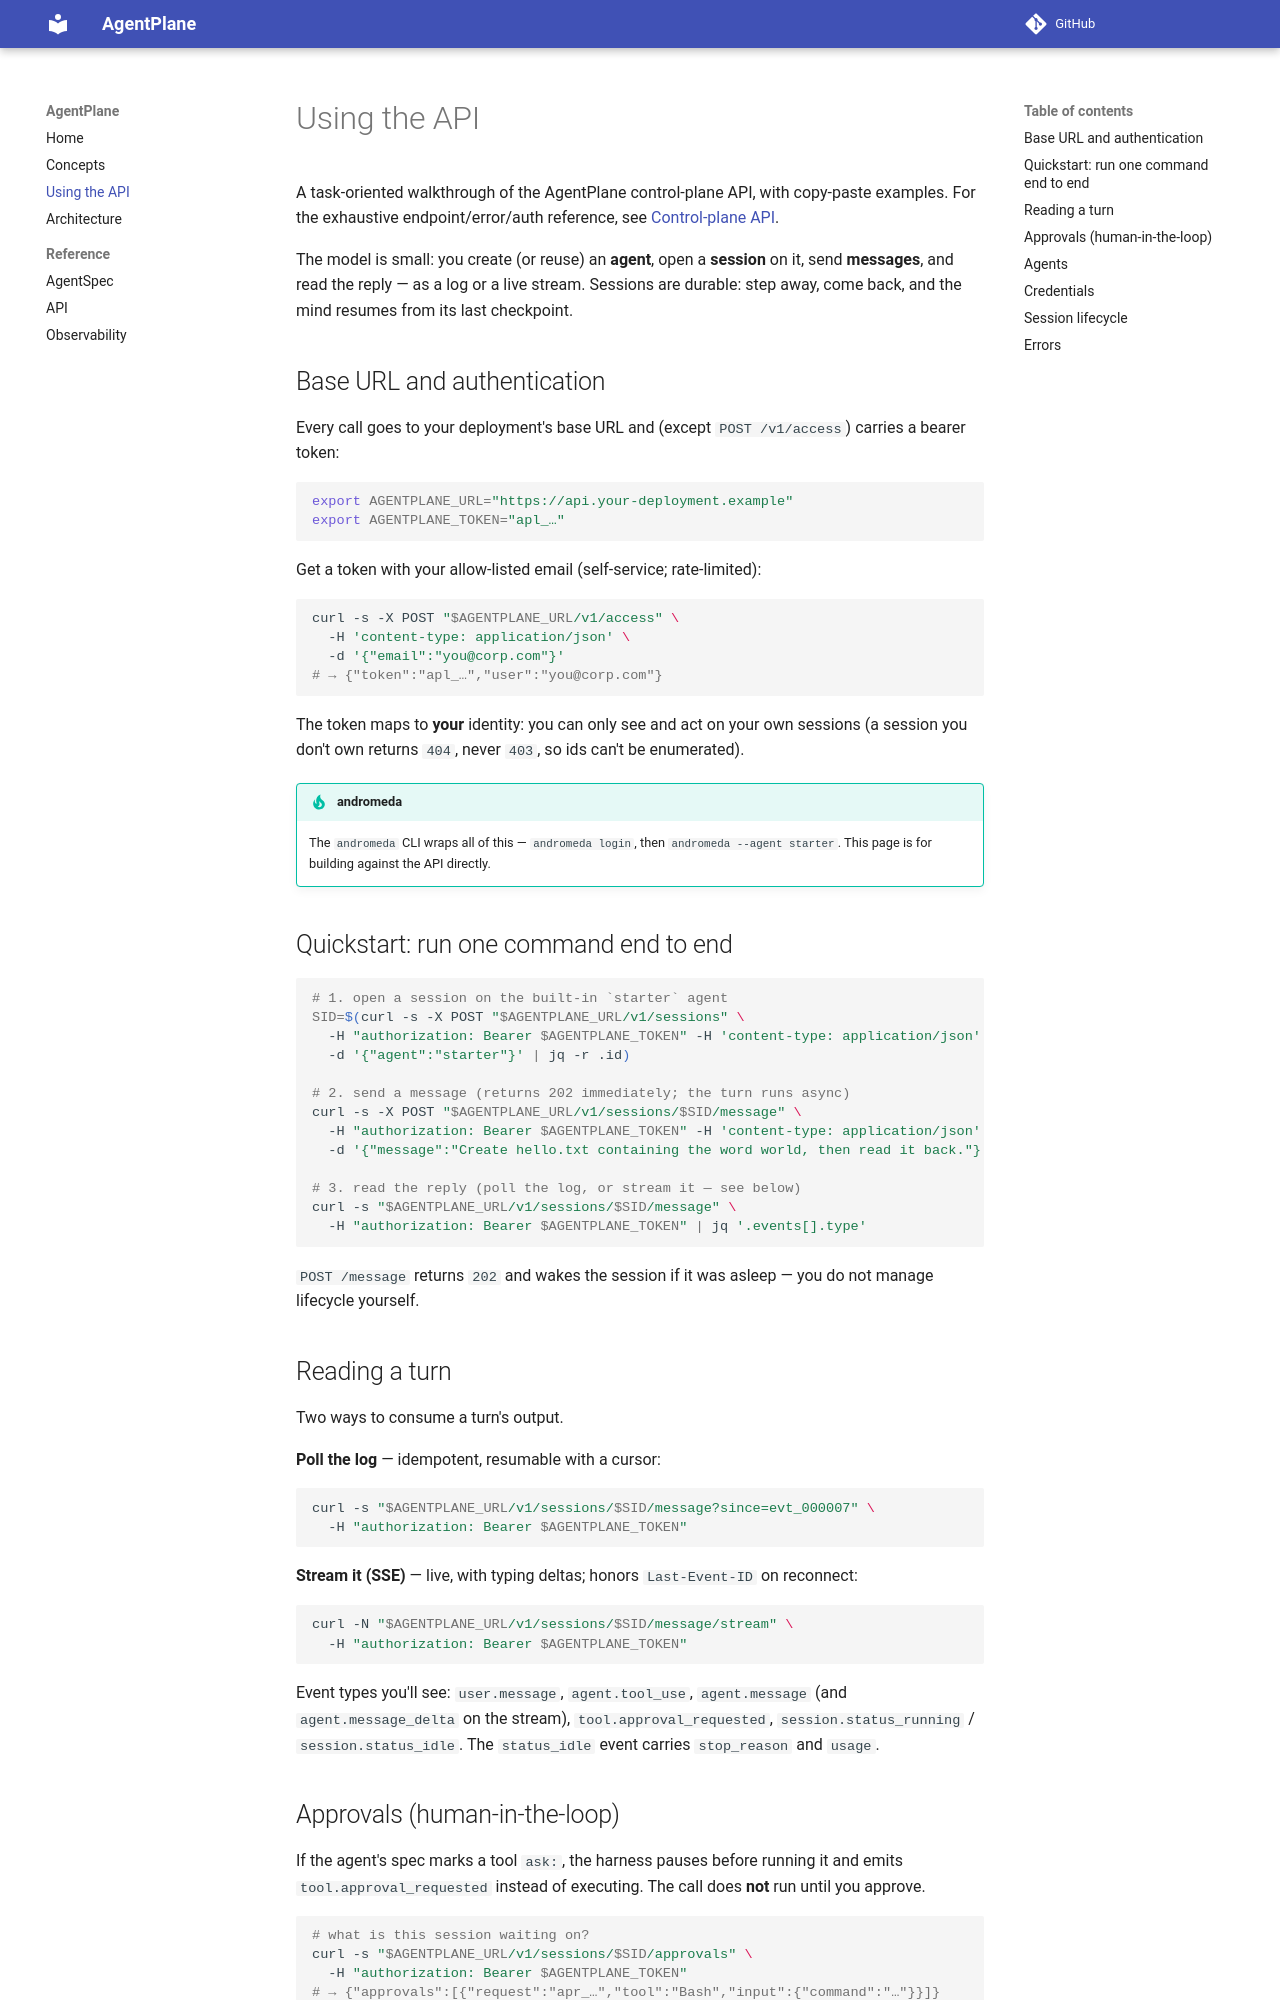

repository: agents-community/supercluster · page: api-usage/index.html · generator: mkdocs

# Using the API

A task-oriented walkthrough of the AgentPlane control-plane API, with copy-paste
examples. For the exhaustive endpoint/error/auth reference, see
[Control-plane API](api.md).

The model is small: you create (or reuse) an **agent**, open a **session** on it,
send **messages**, and read the reply — as a log or a live stream. Sessions are
durable: step away, come back, and the mind resumes from its last checkpoint.

## Base URL and authentication

Every call goes to your deployment's base URL and (except `POST /v1/access`)
carries a bearer token:

```bash
export AGENTPLANE_URL="https://api.your-deployment.example"
export AGENTPLANE_TOKEN="apl_…"
```

Get a token with your allow-listed email (self-service; rate-limited):

```bash
curl -s -X POST "$AGENTPLANE_URL/v1/access" \
  -H 'content-type: application/json' \
  -d '{"email":"you@corp.com"}'
# → {"token":"apl_…","user":"you@corp.com"}
```

The token maps to **your** identity: you can only see and act on your own
sessions (a session you don't own returns `404`, never `403`, so ids can't be
enumerated).

!!! tip "andromeda"
    The `andromeda` CLI wraps all of this — `andromeda login`, then
    `andromeda --agent starter`. This page is for building against the API
    directly.

## Quickstart: run one command end to end

```bash
# 1. open a session on the built-in `starter` agent
SID=$(curl -s -X POST "$AGENTPLANE_URL/v1/sessions" \
  -H "authorization: Bearer $AGENTPLANE_TOKEN" -H 'content-type: application/json' \
  -d '{"agent":"starter"}' | jq -r .id)

# 2. send a message (returns 202 immediately; the turn runs async)
curl -s -X POST "$AGENTPLANE_URL/v1/sessions/$SID/message" \
  -H "authorization: Bearer $AGENTPLANE_TOKEN" -H 'content-type: application/json' \
  -d '{"message":"Create hello.txt containing the word world, then read it back."}'

# 3. read the reply (poll the log, or stream it — see below)
curl -s "$AGENTPLANE_URL/v1/sessions/$SID/message" \
  -H "authorization: Bearer $AGENTPLANE_TOKEN" | jq '.events[].type'
```

`POST /message` returns `202` and wakes the session if it was asleep — you do not
manage lifecycle yourself.

## Reading a turn

Two ways to consume a turn's output.

**Poll the log** — idempotent, resumable with a cursor:

```bash
curl -s "$AGENTPLANE_URL/v1/sessions/$SID/message?since=evt_000007" \
  -H "authorization: Bearer $AGENTPLANE_TOKEN"
```

**Stream it (SSE)** — live, with typing deltas; honors `Last-Event-ID` on
reconnect:

```bash
curl -N "$AGENTPLANE_URL/v1/sessions/$SID/message/stream" \
  -H "authorization: Bearer $AGENTPLANE_TOKEN"
```

Event types you'll see: `user.message`, `agent.tool_use`, `agent.message`
(and `agent.message_delta` on the stream), `tool.approval_requested`,
`session.status_running` / `session.status_idle`. The `status_idle` event carries
`stop_reason` and `usage`.
